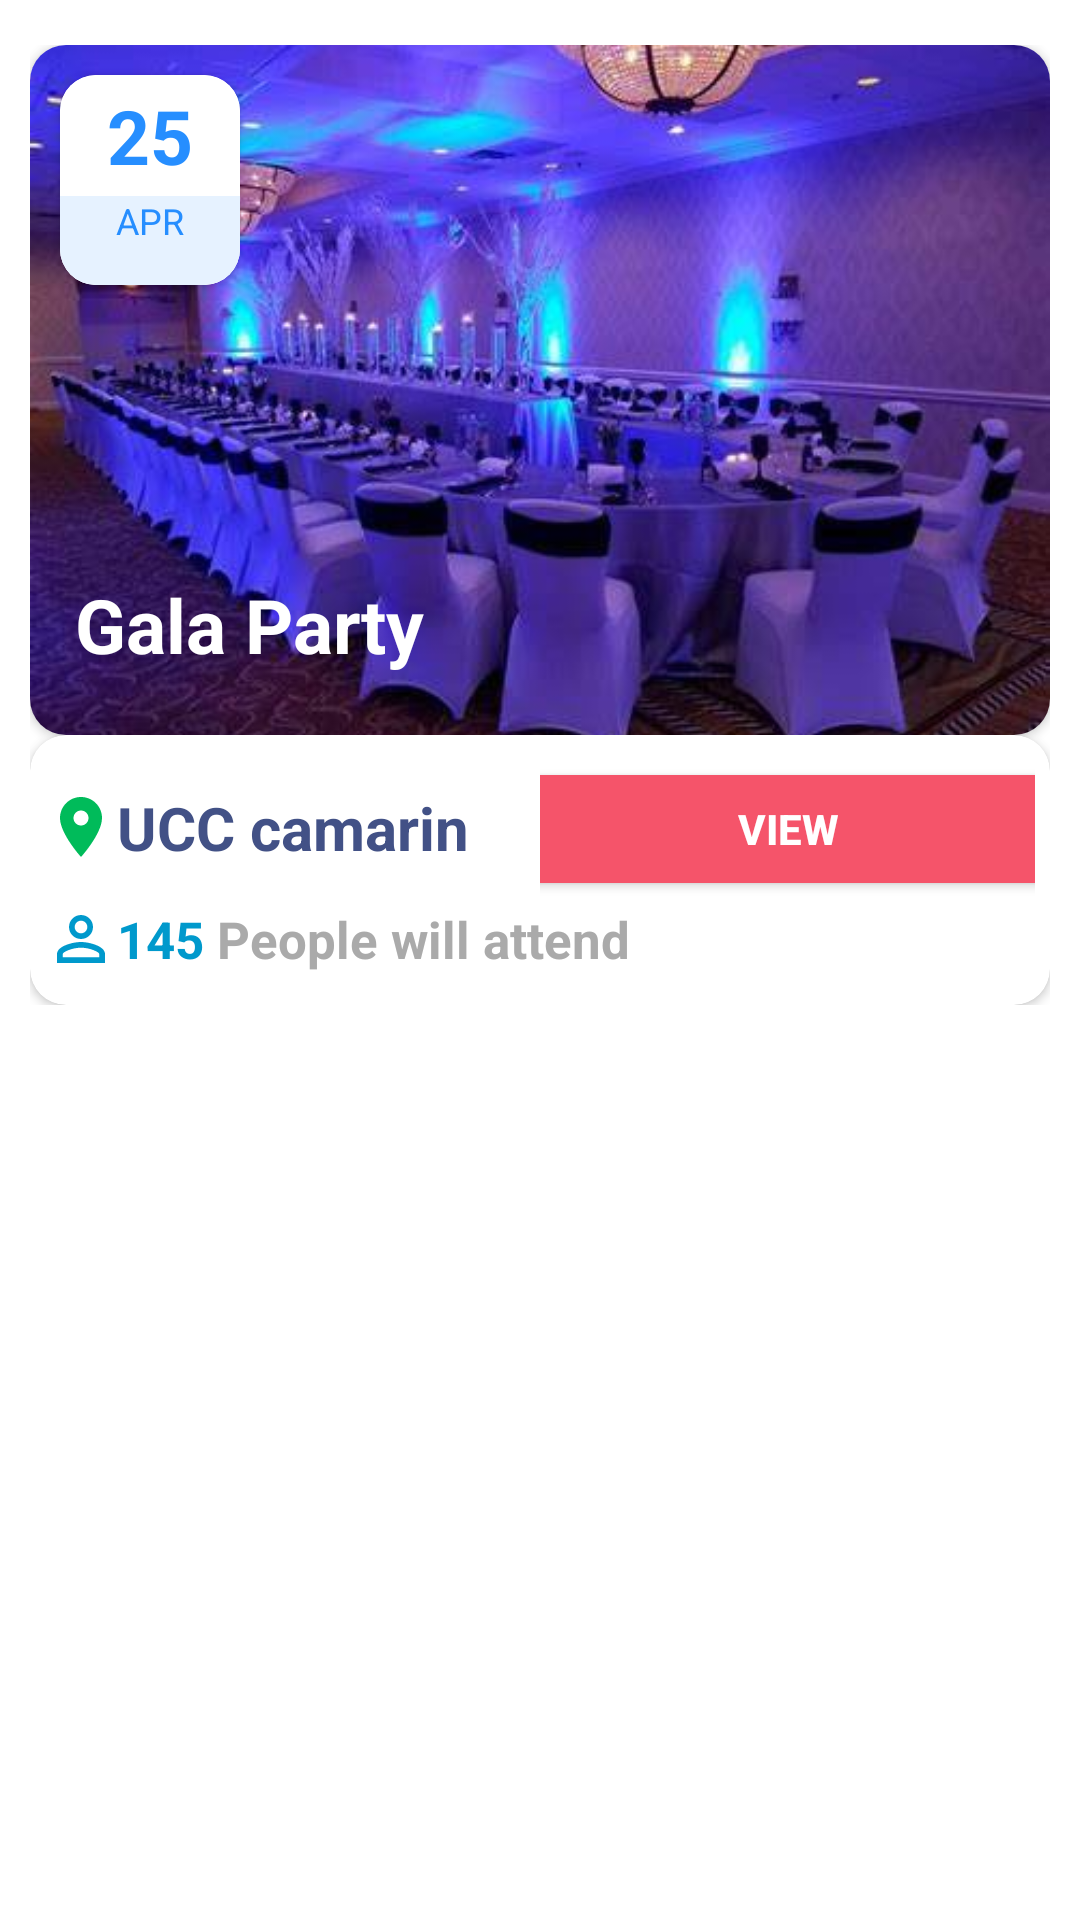

This screen was rendered from an Android layout file. Write that file and the resources it references.
<!-- AndroidManifest.xml: application theme Theme.UccPlanner -->
<!-- res/layout/event_card.xml -->
<?xml version="1.0" encoding="utf-8"?>
<LinearLayout xmlns:android="http://schemas.android.com/apk/res/android"
    android:layout_width="match_parent"
    android:layout_height="wrap_content"
    android:id="@+id/cardview"
    xmlns:app="http://schemas.android.com/apk/res-auto"
    >

    <LinearLayout
        android:layout_width="match_parent"
        android:layout_height="wrap_content"
        android:layout_marginVertical="15dp"
        android:layout_marginHorizontal="10dp"
        android:id="@+id/eventCardLayout"
        android:orientation="vertical"
        >

        <androidx.cardview.widget.CardView
            android:layout_width="match_parent"
            android:layout_height="wrap_content"
            android:elevation="0dp"
            app:cardCornerRadius="12dp">
            <FrameLayout
                android:layout_width="match_parent"
                android:layout_height="wrap_content">

                <ImageView
                    android:id="@+id/card_image"
                    android:layout_width="match_parent"
                    android:layout_height="230dp"
                    android:scaleType="centerCrop"
                    android:src="@drawable/event"></ImageView>

                <TextView
                    android:layout_width="match_parent"
                    android:layout_height="wrap_content"
                    android:layout_gravity="bottom|center_horizontal"
                    android:layout_marginStart="10dp"
                    android:layout_marginBottom="20dp"
                    android:text="Gala Party"
                    android:textColor="@color/white"
                    android:textSize="25sp"
                    android:textStyle="bold"
                    android:id="@+id/eventTitle"
                    android:ellipsize="end">

                </TextView>
                <androidx.cardview.widget.CardView
                    android:layout_width="wrap_content"
                    android:layout_height="wrap_content"
                    android:layout_margin="10dp"
                    android:elevation="5dp"
                    app:cardCornerRadius="12dp">
                    <LinearLayout
                        android:layout_width="60dp"
                        android:layout_height="70dp"
                        android:background="@color/white"
                        android:weightSum="10"
                        android:layout_gravity="bottom"
                        android:orientation="vertical">
                        <LinearLayout
                            android:layout_width="match_parent"
                            android:layout_height="1dp"
                            android:layout_weight="7.5"
                            android:gravity="center"
                            android:orientation="vertical">
                            <TextView
                                android:id="@+id/day"
                                android:layout_width="match_parent"
                                android:layout_height="wrap_content"
                                android:text="25"
                                android:textSize="25sp"
                                android:textStyle="bold"
                                android:textColor="@color/textBlue"
                                android:textAlignment="center"
                                >

                            </TextView>
                        </LinearLayout>
                        <LinearLayout
                            android:layout_width="match_parent"
                            android:layout_height="wrap_content"
                            android:layout_weight="2.5"
                            android:background="@color/lightBlue"
                            android:orientation="vertical">

                            <TextView
                                android:layout_width="match_parent"
                                android:layout_height="wrap_content"
                                android:text="APR"
                                android:id="@+id/month"
                                android:textAlignment="center"
                                android:textColor="@color/textBlue"
                                android:textSize="12sp" />

                        </LinearLayout>

                    </LinearLayout>

                </androidx.cardview.widget.CardView>

            </FrameLayout>
        </androidx.cardview.widget.CardView>
        <androidx.cardview.widget.CardView
            android:layout_width="match_parent"
            android:layout_height="90dp"
            android:backgroundTint="@color/white"
            android:elevation="5dp"
            app:cardCornerRadius="12dp">
        <LinearLayout
            android:layout_width="match_parent"
            android:layout_height="match_parent"
            android:layout_gravity="center|start"
            android:paddingHorizontal="5dp"
            android:orientation="horizontal"
            android:layout_marginTop="5dp"
            android:weightSum="10">
            <LinearLayout
                android:layout_width="0dp"
                android:layout_height="wrap_content"
                android:layout_weight="5"
                android:orientation="horizontal"
                android:paddingVertical="10dp"
                >
                <ImageView
                    android:layout_width="wrap_content"
                    android:layout_height="wrap_content"
                    android:src="@drawable/baseline_location_on_24"
                    android:layout_gravity="center"
 />
                <TextView
                    android:layout_width="wrap_content"
                    android:layout_height="wrap_content"
                    android:ellipsize="end"
                    android:text="@string/ucc_camarin"
                    android:id="@+id/location"
                    android:textSize="20sp"
                    android:textColor="@color/deepBlue"
                    android:textStyle="bold"
                    android:maxLines="1"
                    android:layout_gravity="center"/>

            </LinearLayout>
            <LinearLayout
                android:layout_width="0dp"
                android:layout_height="wrap_content"
                android:orientation="horizontal"
                android:layout_weight="5"
                android:gravity="center">
                <Button
                    android:id="@+id/btnViewEvent"
                    android:layout_width="194dp"
                    android:layout_height="match_parent"

                    android:backgroundTint="@color/pink"
                    android:text="@string/join_event"
                    android:textColor="@color/white"
                    android:textStyle="bold" />
            </LinearLayout>
            <LinearLayout
                android:layout_width="0dp"
                android:layout_height="wrap_content"
                android:layout_weight="5"
                android:orientation="horizontal">



            </LinearLayout>
        </LinearLayout>
        <LinearLayout
            android:layout_width="match_parent"
            android:layout_height="wrap_content"
            android:layout_weight="5"
            android:orientation="horizontal"
            android:paddingHorizontal="5dp"
            android:layout_gravity="bottom|center_horizontal"
            android:layout_marginBottom="10dp"
            >
            <ImageView
                android:layout_width="wrap_content"
                android:layout_height="wrap_content"
                android:src="@drawable/baseline_person_outline_24"
                app:tint="@android:color/holo_blue_dark" />
            <TextView
                android:layout_width="wrap_content"
                android:layout_height="wrap_content"
                android:ellipsize="end"
                android:text="145"
                android:id="@+id/Count"
                android:textSize="17sp"
                android:textColor="@android:color/holo_blue_dark"
                android:textStyle="bold"
                android:maxLines="1"
                android:layout_gravity="center"/>
            <TextView
                android:layout_width="wrap_content"
                android:layout_height="wrap_content"
                android:ellipsize="end"
                android:text=" People will attend"
                android:id="@+id/Attendees"
                android:textSize="17sp"
                android:textColor="@android:color/darker_gray"
                android:textStyle="bold"
                android:maxLines="1"
                android:layout_gravity="center"/>

        </LinearLayout>
        </androidx.cardview.widget.CardView>

    </LinearLayout>
</LinearLayout>
<!-- resources referenced by this layout -->
<resources>
  <color name="deepBlue">#425186</color>
  <color name="lightBlue">#e6f2ff</color>
  <color name="pink">#F5546A</color>
  <color name="textBlue">#268eff</color>
  <color name="white">#FFFFFFFF</color>
  <!-- drawable baseline_location_on_24 (drawable) -->
  <vector android:height="24dp" android:tint="@color/greenJoinBtnColor"
      android:viewportHeight="24" android:viewportWidth="24"
      android:width="24dp" xmlns:android="http://schemas.android.com/apk/res/android">
      <path android:fillColor="@android:color/white" android:pathData="M12,2C8.13,2 5,5.13 5,9c0,5.25 7,13 7,13s7,-7.75 7,-13c0,-3.87 -3.13,-7 -7,-7zM12,11.5c-1.38,0 -2.5,-1.12 -2.5,-2.5s1.12,-2.5 2.5,-2.5 2.5,1.12 2.5,2.5 -1.12,2.5 -2.5,2.5z"/>
  </vector>
  <!-- drawable baseline_person_outline_24 (drawable) -->
  <vector android:height="24dp" android:tint="#FF000000"
      android:viewportHeight="24" android:viewportWidth="24"
      android:width="24dp" xmlns:android="http://schemas.android.com/apk/res/android">
      <path android:fillColor="@android:color/white" android:pathData="M12,5.9c1.16,0 2.1,0.94 2.1,2.1s-0.94,2.1 -2.1,2.1S9.9,9.16 9.9,8s0.94,-2.1 2.1,-2.1m0,9c2.97,0 6.1,1.46 6.1,2.1v1.1L5.9,18.1L5.9,17c0,-0.64 3.13,-2.1 6.1,-2.1M12,4C9.79,4 8,5.79 8,8s1.79,4 4,4 4,-1.79 4,-4 -1.79,-4 -4,-4zM12,13c-2.67,0 -8,1.34 -8,4v3h16v-3c0,-2.66 -5.33,-4 -8,-4z"/>
  </vector>
  <!-- drawable event: jpg bitmap (drawable, 27710 bytes) -->
  <string name="join_event">view</string>
  <string name="ucc_camarin">UCC camarin</string>
  <style name="Theme.UccPlanner" parent="Theme.MaterialComponents.Light.NoActionBar">
          
          <item name="colorPrimary">@color/purple_500</item>
          <item name="colorPrimaryVariant">@color/purple_700</item>
          <item name="colorOnPrimary">@color/white</item>
          <item name="android:statusBarColor">#00BB5A</item>
          
          <item name="colorSecondary">@color/teal_200</item>
          <item name="colorSecondaryVariant">@color/teal_700</item>
  
          
  
  
          
          <item name="android:windowLightStatusBar">true</item>
          <item name="android:windowBackground">@android:color/background_light</item>
          <item name="android:colorBackground">@android:color/background_light</item>
      </style>
  <color name="greenJoinBtnColor">#00bb5a</color>
  <color name="purple_500">#FF6200EE</color>
  <color name="purple_700">#FF3700B3</color>
  <color name="teal_200">#FF03DAC5</color>
  <color name="teal_700">#FF018786</color>
</resources>
